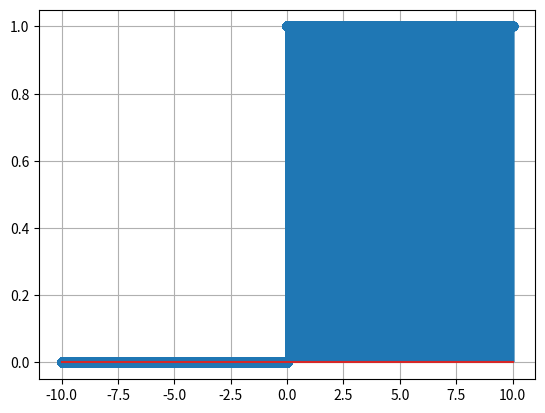

Recreate this plot in Python.
import numpy as np
import matplotlib.pyplot as plt

sample_rate = 8000

n = np.arange(-10, 10, 1/sample_rate)
nLen = len(n)

meuVetor = np.zeros((nLen, 1), dtype=np.int16)
meuVetor[n > 0] = 1

with open(r'degrauUnitario.pcm', 'wb') as f:
    for d in meuVetor:
        f.write(d)

plt.stem(n, meuVetor)
plt.grid()
plt.show()
